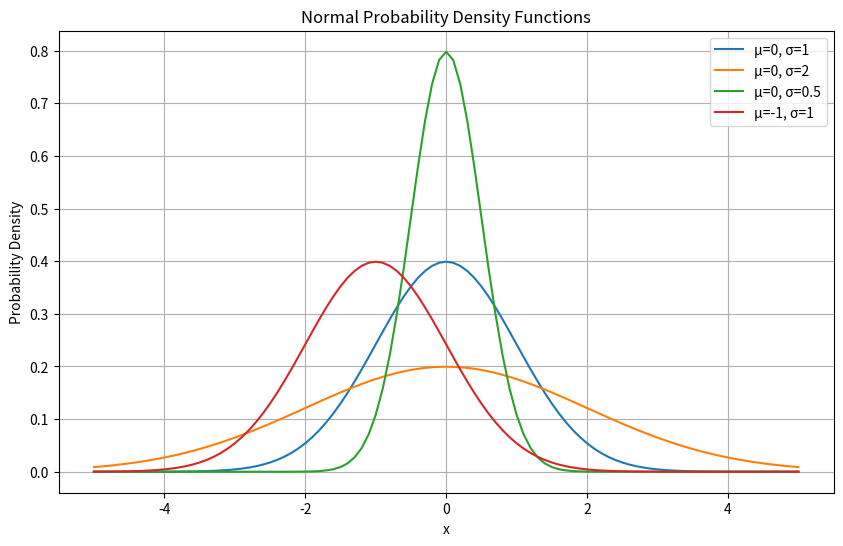

Write Python code to recreate this figure.
'''
Plot the Normal PDFs using various value of μ and σ as mentioned below:
μ  σ
0  1
0  2
0  0.5
-1 1
'''
import math
import matplotlib.pyplot as plt

# Define parameters: μ and σ values
parameters = [
    (0, 1),
    (0, 2),
    (0, 0.5),
    (-1, 1)
]

# Generate x values for plotting
x_values = [i / 10 for i in range(-50, 51)]  # Generate x values from -5 to 5 with step size 0.1

# Plot the Normal PDFs
plt.figure(figsize=(10, 6))
for mu, sigma in parameters:
    pdf_values = [1 / (sigma * math.sqrt(2 * math.pi)) * math.exp(-((x - mu) ** 2) / (2 * sigma ** 2)) for x in x_values]
    plt.plot(x_values, pdf_values, label=f"μ={mu}, σ={sigma}")

plt.title('Normal Probability Density Functions')
plt.xlabel('x')
plt.ylabel('Probability Density')
plt.legend()
plt.grid(True)
plt.show()
